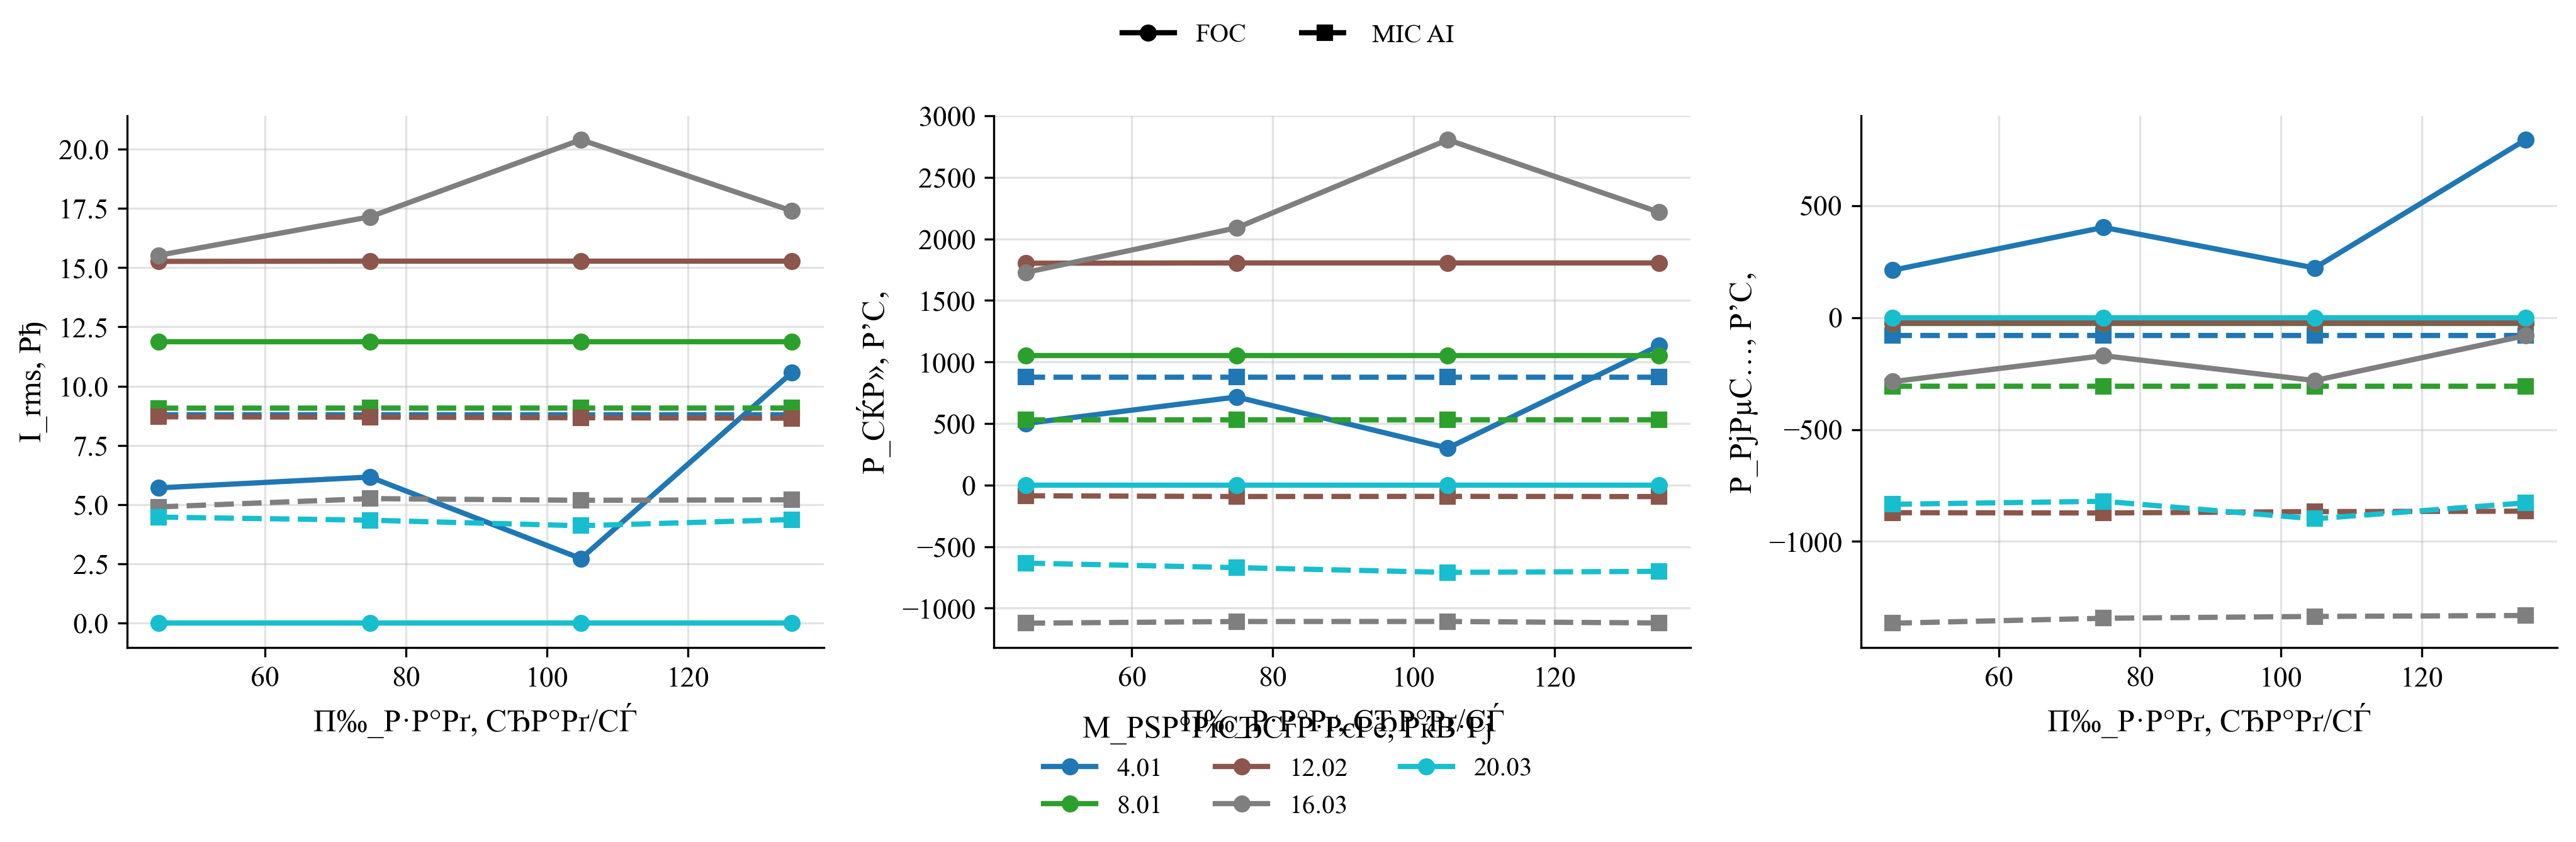

The table this chart was drawn from, first rows:
policy, load_torque, omega_ref, speed_err_abs, speed_err_rel, valid_speed, omega_ss, n2_rpm, i_rms, v_rms_phase, vll_rms, p_el, p_el_pos, p_el_motor_pos, p_mech, p_shaft, p2_kw, m2, eta, eta_raw, eta_pct, cos_phi, cos_phi_method, cos_phi_warning
FOC, 4.007, 44.92, 2.614, 0.05819, 0, 42.31, 404, 5.709, 82.29, 136.6, 500.8, 500.8, 466.7, 211.1, 169.5, 0.1695, 4.007, 0.3385, 0.3385, 33.85, 0.3311, phase, phase_line_disagreement
MIC_AI, 4.007, 44.92, 57.64, 1.283, 0, -12.71, 121.4, 8.79, 28.77, 56.29, 876.7, 876.7, 801.8, -80.2, 0.0, 0.0, 0.0, 0.0, 0.0, 0.0, 1.0, phase, 
FOC, 4.007, 74.87, 0.9337, 0.01247, 1, 73.94, 706.1, 6.165, 143.7, 247.5, 716.1, 716.1, 675.8, 402.5, 296.3, 0.2963, 4.007, 0.4137, 0.4137, 41.37, 0.2543, phase, phase_line_disagreement
MIC_AI, 4.007, 74.87, 87.59, 1.17, 0, -12.72, 121.4, 8.79, 28.77, 56.3, 876.6, 876.6, 801.7, -80.18, 0.0, 0.0, 0.0, 0.0, 0.0, 0.0, 1.0, phase, 
FOC, 4.007, 104.8, 12.42, 0.1185, 0, 92.4, 882.4, 2.726, 83.36, 138.7, 300.8, 300.8, 285.2, 221.4, 370.2, 0.3702, 4.007, 1.02, 1.231, 102.0, 0.4183, phase, phase_line_disagreement
MIC_AI, 4.007, 104.8, 117.5, 1.121, 0, -12.72, 121.4, 8.79, 28.77, 56.3, 876.6, 876.6, 801.7, -80.18, 0.0, 0.0, 0.0, 0.0, 0.0, 0.0, 1.0, phase, 
FOC, 4.007, 134.8, 36.22, 0.2688, 0, 98.55, 941.1, 10.58, 218.4, 378.2, 1132, 1574, 1509, 793.9, 394.9, 0.3949, 4.007, 0.3487, 0.3487, 34.87, 0.1482, phase, phase_line_disagreement
MIC_AI, 4.007, 134.8, 147.5, 1.094, 0, -12.72, 121.4, 8.789, 28.77, 56.3, 876.5, 876.5, 801.7, -80.17, 0.0, 0.0, 0.0, 0.0, 0.0, 0.0, 1.0, phase, 
FOC, 8.013, 44.92, 45.78, 1.019, 0, -0.8552, 8.166, 11.86, 59.43, 100.3, 1051, 1157, 1045, -25.68, 56.75, 0.05675, 66.36, 0.05398, 0.05398, 5.398, 0.4382, phase, phase_line_disagreement
MIC_AI, 8.013, 44.92, 71.45, 1.59, 0, -26.52, 253.3, 9.072, 61, 107.6, 529.8, 529.8, 453.1, -306.7, 0.0, 0.0, 0.0, 0.0, 0.0, 0.0, 0.2729, phase, phase_line_disagreement
FOC, 8.013, 74.87, 75.73, 1.011, 0, -0.8552, 8.166, 11.86, 59.43, 100.3, 1051, 1157, 1045, -25.68, 56.75, 0.05675, 66.36, 0.05398, 0.05398, 5.398, 0.4382, phase, phase_line_disagreement
MIC_AI, 8.013, 74.87, 101.4, 1.354, 0, -26.51, 253.2, 9.074, 61, 107.6, 530.2, 530.2, 453.4, -306.7, 0.0, 0.0, 0.0, 0.0, 0.0, 0.0, 0.273, phase, phase_line_disagreement
FOC, 8.013, 104.8, 105.7, 1.008, 0, -0.8552, 8.166, 11.86, 59.43, 100.3, 1051, 1157, 1045, -25.68, 56.75, 0.05675, 66.36, 0.05398, 0.05398, 5.398, 0.4382, phase, phase_line_disagreement
MIC_AI, 8.013, 104.8, 131.3, 1.253, 0, -26.51, 253.1, 9.075, 61, 107.6, 530.3, 530.3, 453.6, -306.7, 0.0, 0.0, 0.0, 0.0, 0.0, 0.0, 0.2731, phase, phase_line_disagreement
FOC, 8.013, 134.8, 135.6, 1.006, 0, -0.8552, 8.166, 11.86, 59.43, 100.3, 1051, 1157, 1045, -25.68, 56.75, 0.05675, 66.36, 0.05398, 0.05398, 5.398, 0.4382, phase, phase_line_disagreement
MIC_AI, 8.013, 134.8, 161.3, 1.197, 0, -26.51, 253.1, 9.076, 61.01, 107.6, 530.4, 530.4, 453.6, -306.7, 0.0, 0.0, 0.0, 0.0, 0.0, 0.0, 0.2731, phase, phase_line_disagreement
FOC, 12.02, 44.92, 48.65, 1.083, 0, -3.722, 35.54, 15.26, 96.27, 164.6, 1803, 2125, 1968, -23.59, 94.86, 0.09486, 25.49, 0.05262, 0.05262, 5.262, 0.3635, phase, phase_line_disagreement
MIC_AI, 12.02, 44.92, 105.1, 2.34, 0, -60.21, 575, 8.707, 137.2, 236.7, -86.39, 36.14, 18.49, -871.4, 0.0, 0.0, 0.0, 0.0, 0.0, 0.0, 0.0, phase, 
FOC, 12.02, 74.87, 78.58, 1.05, 0, -3.709, 35.42, 15.27, 96.24, 164.5, 1805, 2128, 1972, -23.5, 94.91, 0.09491, 25.59, 0.05257, 0.05257, 5.257, 0.3638, phase, phase_line_disagreement
MIC_AI, 12.02, 74.87, 135.3, 1.808, 0, -60.47, 577.5, 8.691, 137.8, 237.7, -92.73, 28.75, 13.15, -872.7, 0.0, 0.0, 0.0, 0.0, 0.0, 0.0, 0.0, phase, 
FOC, 12.02, 104.8, 108.5, 1.035, 0, -3.709, 35.42, 15.27, 96.24, 164.5, 1805, 2128, 1972, -23.5, 94.91, 0.09491, 25.59, 0.05257, 0.05257, 5.257, 0.3638, phase, phase_line_disagreement
MIC_AI, 12.02, 104.8, 165.5, 1.579, 0, -60.71, 579.7, 8.667, 138.2, 238.3, -91.48, 30.26, 12.89, -866.6, 0.0, 0.0, 0.0, 0.0, 0.0, 0.0, 0.0, phase, 
FOC, 12.02, 134.8, 138.5, 1.028, 0, -3.709, 35.42, 15.27, 96.24, 164.5, 1805, 2128, 1972, -23.5, 94.91, 0.09491, 25.59, 0.05257, 0.05257, 5.257, 0.3638, phase, phase_line_disagreement
MIC_AI, 12.02, 134.8, 195.6, 1.451, 0, -60.84, 581, 8.647, 138.5, 238.8, -93.19, 25.57, 11.32, -864.6, 0.0, 0.0, 0.0, 0.0, 0.0, 0.0, 0.0, phase, 
FOC, 16.03, 44.92, 58.86, 1.31, 0, -13.93, 133, 15.52, 95.76, 164.8, 1728, 2103, 1944, -286.3, 80.94, 0.08094, 5.809, 0.04685, 0.04685, 4.685, 0.3408, phase, phase_line_disagreement
MIC_AI, 16.03, 44.92, 221.6, 4.934, 0, -176.7, 1688, 4.905, 220.1, 381.3, -1122, 123.5, 119.6, -1365, 0.0, 0.0, 0.0, 0.0, 0.0, 0.0, 0.0, phase, both_phase_and_line_out_of_range
FOC, 16.03, 74.87, 85.34, 1.14, 0, -10.46, 99.93, 17.14, 113.9, 194.5, 2090, 2646, 2452, -170.3, 112.1, 0.1121, 10.71, 0.05362, 0.05362, 5.362, 0.3129, phase, phase_line_disagreement
MIC_AI, 16.03, 74.87, 256.6, 3.427, 0, -181.7, 1735, 5.255, 220, 381.1, -1108, 249.7, 243.1, -1343, 0.0, 0.0, 0.0, 0.0, 0.0, 0.0, 0.0, phase, both_phase_and_line_out_of_range
FOC, 16.03, 104.8, 123.3, 1.176, 0, -18.49, 176.6, 20.39, 144.3, 247.6, 2806, 3706, 3429, -281.3, 128.8, 0.1288, 6.964, 0.04589, 0.04589, 4.589, 0.2769, phase, phase_line_disagreement
MIC_AI, 16.03, 104.8, 286.7, 2.735, 0, -181.8, 1736, 5.185, 219.9, 380.8, -1108, 237.3, 230.7, -1335, 0.0, 0.0, 0.0, 0.0, 0.0, 0.0, 0.0, phase, both_phase_and_line_out_of_range
FOC, 16.03, 134.8, 141.5, 1.05, 0, -6.694, 63.92, 17.39, 114.5, 196.9, 2218, 2837, 2640, -80.77, 123.7, 0.1237, 18.48, 0.05576, 0.05576, 5.576, 0.3273, phase, phase_line_disagreement
MIC_AI, 16.03, 134.8, 316.6, 2.349, 0, -181.8, 1736, 5.205, 219.9, 380.8, -1120, 241, 235.2, -1330, 0.0, 0.0, 0.0, 0.0, 0.0, 0.0, 0.0, phase, both_phase_and_line_out_of_range
FOC, 20.03, 44.92, 44.92, 1.0, 0, 0.0, 0.0, 0.0, 0.0, nan, 0.0, 0.0, 0.0, 0.0, 0.0, 0.0, 0.0, 0.0, 0.0, 0.0, 0.0, phase, both_phase_and_line_out_of_range|non_fin…
MIC_AI, 20.03, 44.92, 260.1, 5.79, 0, -215.2, 2055, 4.475, 219.6, 380.3, -633.7, 287, 279.3, -833.9, 0.0, 0.0, 0.0, 0.0, 0.0, 0.0, 0.0, phase, both_phase_and_line_out_of_range
FOC, 20.03, 74.87, 74.87, 1.0, 0, 0.0, 0.0, 0.0, 0.0, nan, 0.0, 0.0, 0.0, 0.0, 0.0, 0.0, 0.0, 0.0, 0.0, 0.0, 0.0, phase, both_phase_and_line_out_of_range|non_fin…
MIC_AI, 20.03, 74.87, 291.3, 3.891, 0, -216.4, 2067, 4.345, 219.6, 380.4, -670.2, 280.4, 274.1, -820.4, 0.0, 0.0, 0.0, 0.0, 0.0, 0.0, 0.0, phase, both_phase_and_line_out_of_range
FOC, 20.03, 104.8, 104.8, 1.0, 0, 0.0, 0.0, 0.0, 0.0, nan, 0.0, 0.0, 0.0, 0.0, 0.0, 0.0, 0.0, 0.0, 0.0, 0.0, 0.0, phase, both_phase_and_line_out_of_range|non_fin…
MIC_AI, 20.03, 104.8, 322.8, 3.08, 0, -218, 2082, 4.11, 219.9, 380.9, -709.1, 157.2, 153.2, -898.8, 0.0, 0.0, 0.0, 0.0, 0.0, 0.0, 0.0, phase, both_phase_and_line_out_of_range
FOC, 20.03, 134.8, 134.8, 1.0, 0, 0.0, 0.0, 0.0, 0.0, nan, 0.0, 0.0, 0.0, 0.0, 0.0, 0.0, 0.0, 0.0, 0.0, 0.0, 0.0, phase, both_phase_and_line_out_of_range|non_fin…
MIC_AI, 20.03, 134.8, 353.9, 2.626, 0, -219.2, 2093, 4.373, 219.9, 380.8, -700.5, 285.3, 279.2, -827.4, 0.0, 0.0, 0.0, 0.0, 0.0, 0.0, 0.0, phase, both_phase_and_line_out_of_range
